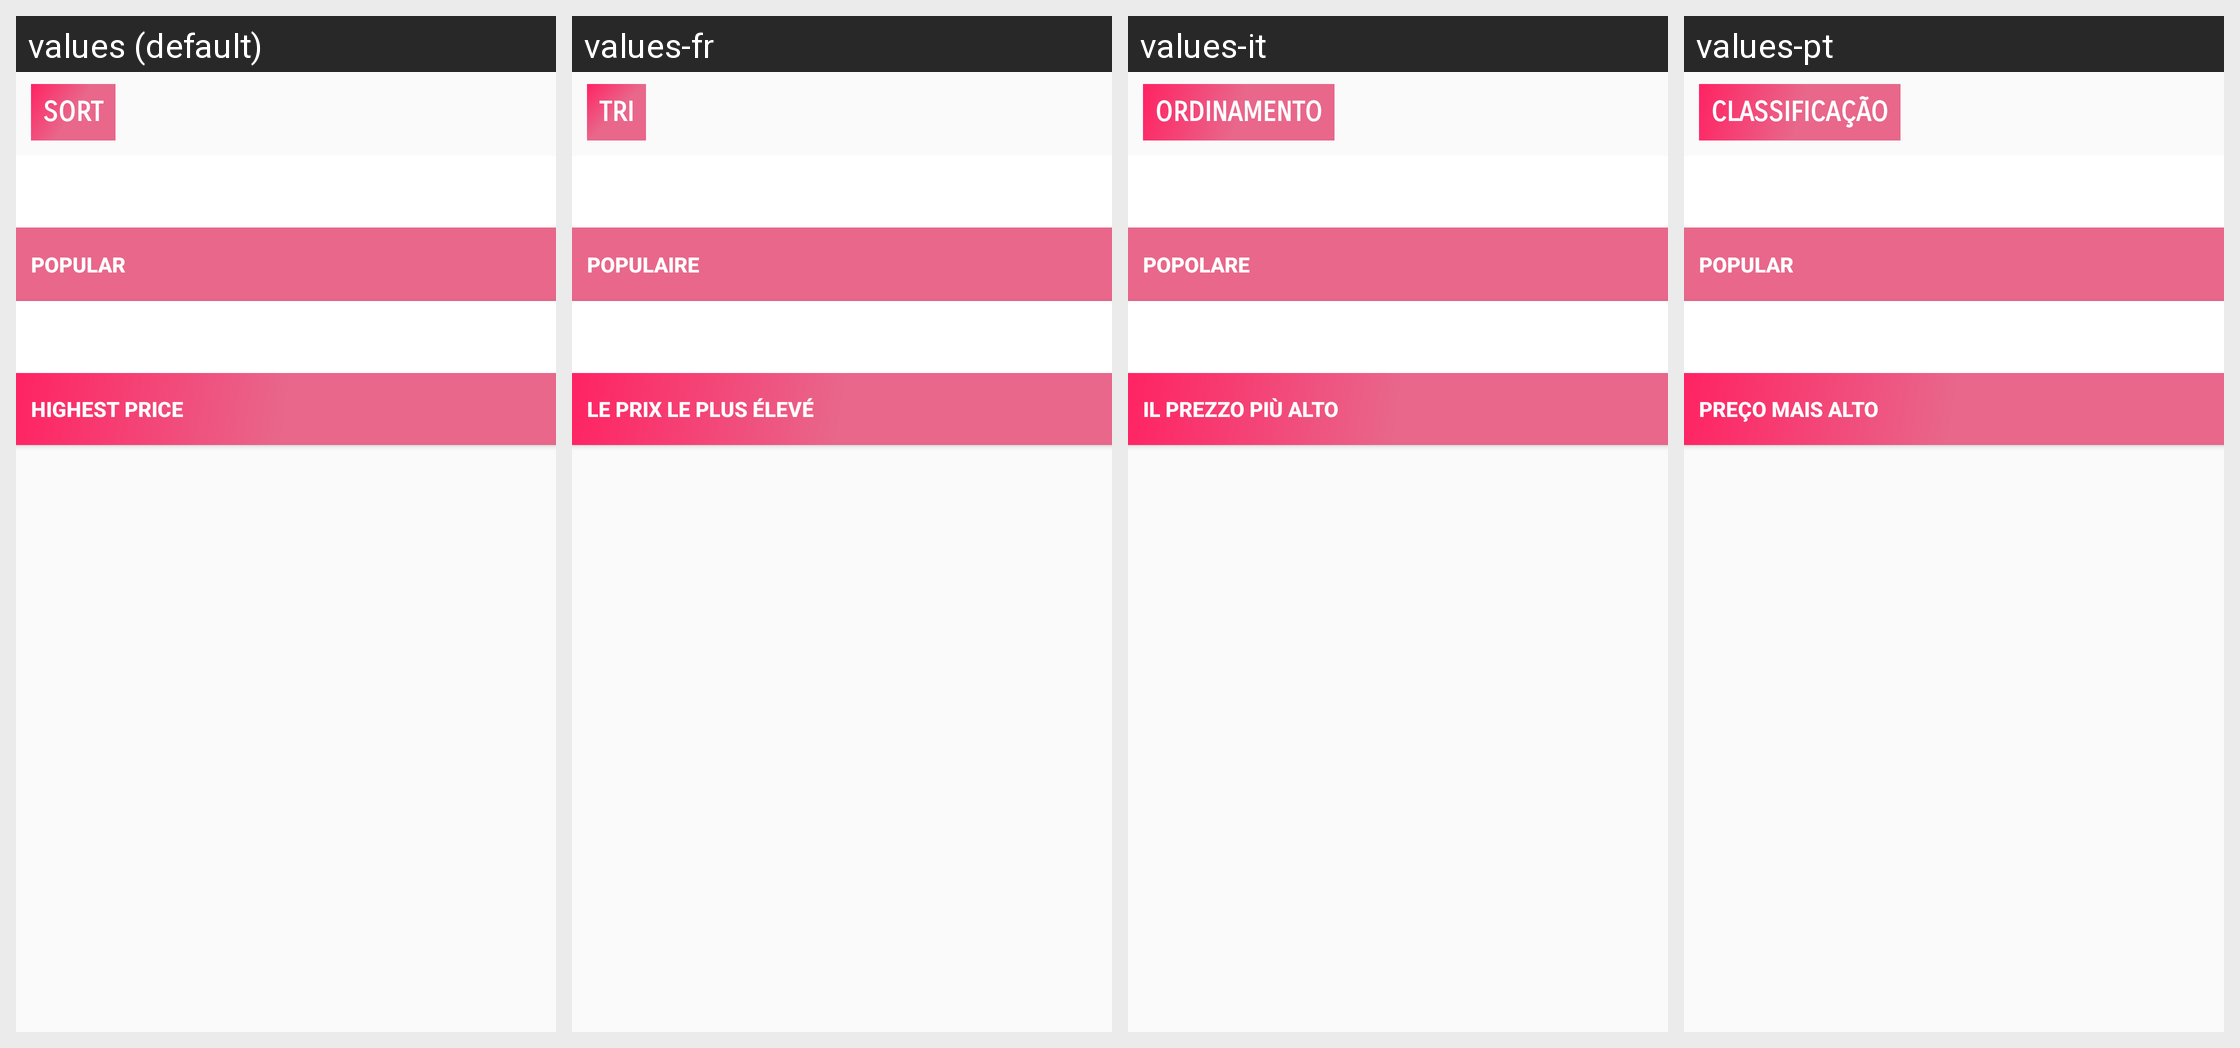

The Android screen above is rendered under several locales of the same app. Produce the string resources it draws, with the default and per-locale values.
Android screen res/layout/bottom_box_layout.xml rendered under 4 locales, left to right: values (default), values-fr, values-it, values-pt. Device: Nexus 5 (rendered at 1080×1920; each locale shown at half size, 540×960, under a caption strip naming it); theme Base.PSTheme.
Other locales in the repository, not shown: values-ar, values-de, values-es, values-hi-rIN, values-in, values-ja, values-ko, values-ms, values-ru, values-th, values-tr, values-zh.
Strings drawn on this screen, with the default value and each locale's value (text and hints the layout hard-codes, and strings that could not be matched under every locale, appear in the picture but are not listed):

popular__m_mun
  values: Popular
  values-fr: Populaire
  values-it: Popolare
  values-pt: Popular

high_price__m_mun
  values: Highest Price
  values-fr: Le prix le plus élevé
  values-it: Il prezzo più alto
  values-pt: Preço mais alto

dialog__title_m_mun
  values: Sort
  values-fr: Tri
  values-it: Ordinamento
  values-pt: Classificação
